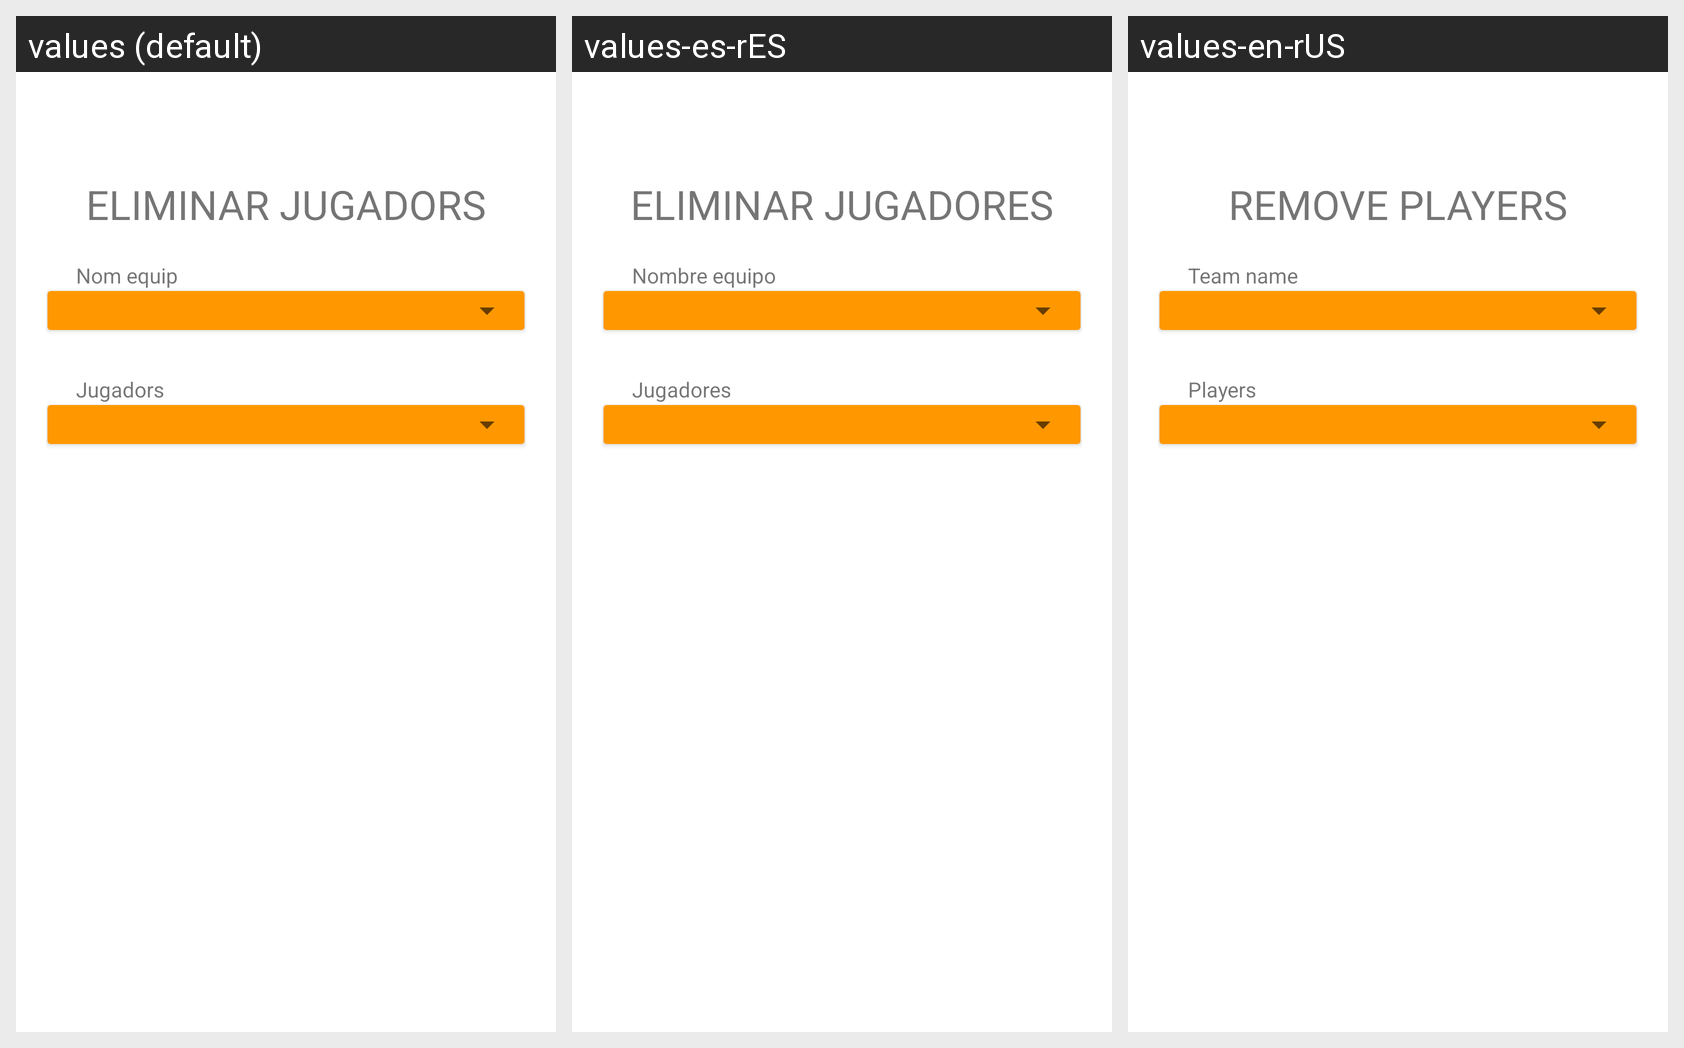

Locale-by-locale string values for the Android screen shown in this grid:
Android screen res/layout/fragment_eliminar_jugadors.xml rendered under 3 locales, left to right: values (default), values-es-rES, values-en-rUS. Device: Nexus 5 (rendered at 1080×1920; each locale shown at half size, 540×960, under a caption strip naming it); theme Theme.KingsLeague.
Strings drawn on this screen, with the default value and each locale's value (text and hints the layout hard-codes, and strings that could not be matched under every locale, appear in the picture but are not listed):

eliminar_jugadors
  values: ELIMINAR JUGADORS
  values-es-rES: ELIMINAR JUGADORES
  values-en-rUS: REMOVE PLAYERS

nom_equip
  values: Nom equip
  values-es-rES: Nombre equipo
  values-en-rUS: Team name

jugadors
  values: Jugadors
  values-es-rES: Jugadores
  values-en-rUS: Players
